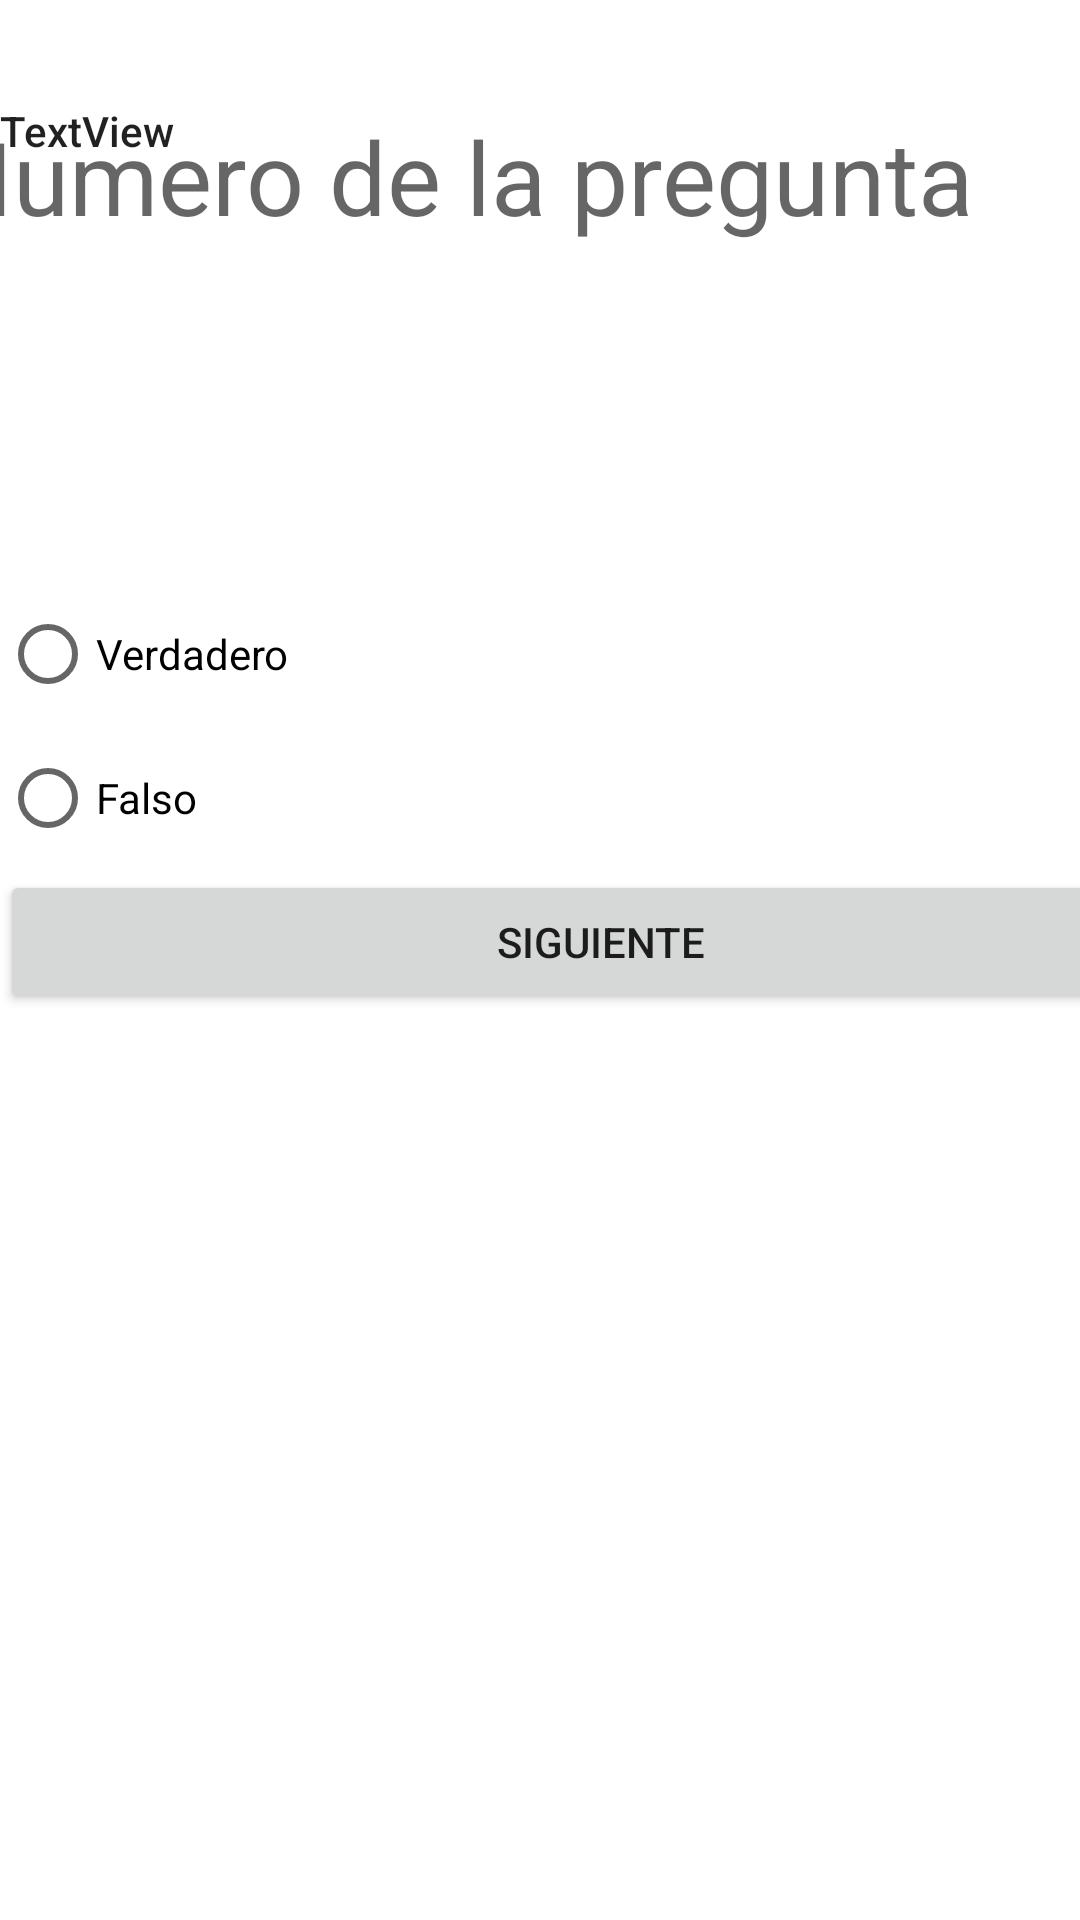

Reconstruct the res/layout file that produces this screen, plus the resources it refers to.
<!-- AndroidManifest.xml: application theme Theme.Nuevodaa -->
<!-- res/layout/activity_vf.xml -->
<?xml version="1.0" encoding="utf-8"?>
<androidx.constraintlayout.widget.ConstraintLayout xmlns:android="http://schemas.android.com/apk/res/android"
    xmlns:app="http://schemas.android.com/apk/res-auto"
    xmlns:tools="http://schemas.android.com/tools"
    android:layout_width="match_parent"
    android:layout_height="match_parent"
    tools:context=".vf">

    <TextView
        android:id="@+id/txtnumerovf"
        android:layout_width="401dp"
        android:layout_height="46dp"
        android:layout_marginTop="36dp"
        android:text="Numero de la pregunta"
        android:textAppearance="@style/TextAppearance.AppCompat.Display1"
        app:layout_constraintEnd_toEndOf="parent"
        app:layout_constraintStart_toStartOf="parent"
        app:layout_constraintTop_toTopOf="parent" />

    <LinearLayout
        android:id="@+id/linearLayout"
        android:layout_width="401dp"
        android:layout_height="606dp"
        android:orientation="vertical"
        app:layout_constraintBottom_toBottomOf="parent"
        app:layout_constraintEnd_toEndOf="parent"
        app:layout_constraintHorizontal_bias="0.0"
        app:layout_constraintStart_toStartOf="parent">

        <TextView
            android:id="@+id/txtPreguntavf"
            android:layout_width="match_parent"
            android:layout_height="160dp"
            android:text="TextView"
            android:textAppearance="@style/TextAppearance.AppCompat.Body2" />

        <RadioGroup
            android:layout_width="wrap_content"
            android:layout_height="wrap_content">

            <RadioButton
                android:id="@+id/radioVerdadero"
                android:layout_width="match_parent"
                android:layout_height="wrap_content"
                android:checked="false"
                android:text="Verdadero" />

            <RadioButton
                android:id="@+id/radioFalso"
                android:layout_width="match_parent"
                android:layout_height="wrap_content"
                android:checked="false"
                android:text="Falso" />
        </RadioGroup>

        <Button
            android:id="@+id/botonSiguientevf"
            android:layout_width="match_parent"
            android:layout_height="wrap_content"
            android:text="Siguiente" />

    </LinearLayout>

</androidx.constraintlayout.widget.ConstraintLayout>
<!-- resources referenced by this layout -->
<resources>
  <style name="Theme.Nuevodaa" parent="Theme.MaterialComponents.DayNight.DarkActionBar">
          
          <item name="colorPrimary">@color/purple_500</item>
          <item name="colorPrimaryVariant">@color/purple_700</item>
          <item name="colorOnPrimary">@color/white</item>
          
          <item name="colorSecondary">@color/teal_200</item>
          <item name="colorSecondaryVariant">@color/teal_700</item>
          <item name="colorOnSecondary">@color/black</item>
          
          <item name="android:statusBarColor" tools:targetApi="l">?attr/colorPrimaryVariant</item>
          
      </style>
  <!-- not gathered from this repository: default colours our renderer supplied (Android Studio template values) -->
  <color name="purple_500">#FF6200EE</color>
  <color name="purple_700">#FF3700B3</color>
  <color name="teal_200">#FF03DAC5</color>
  <color name="teal_700">#FF018786</color>
  <color name="black">#FF000000</color>
  <color name="white">#FFFFFFFF</color>
</resources>
